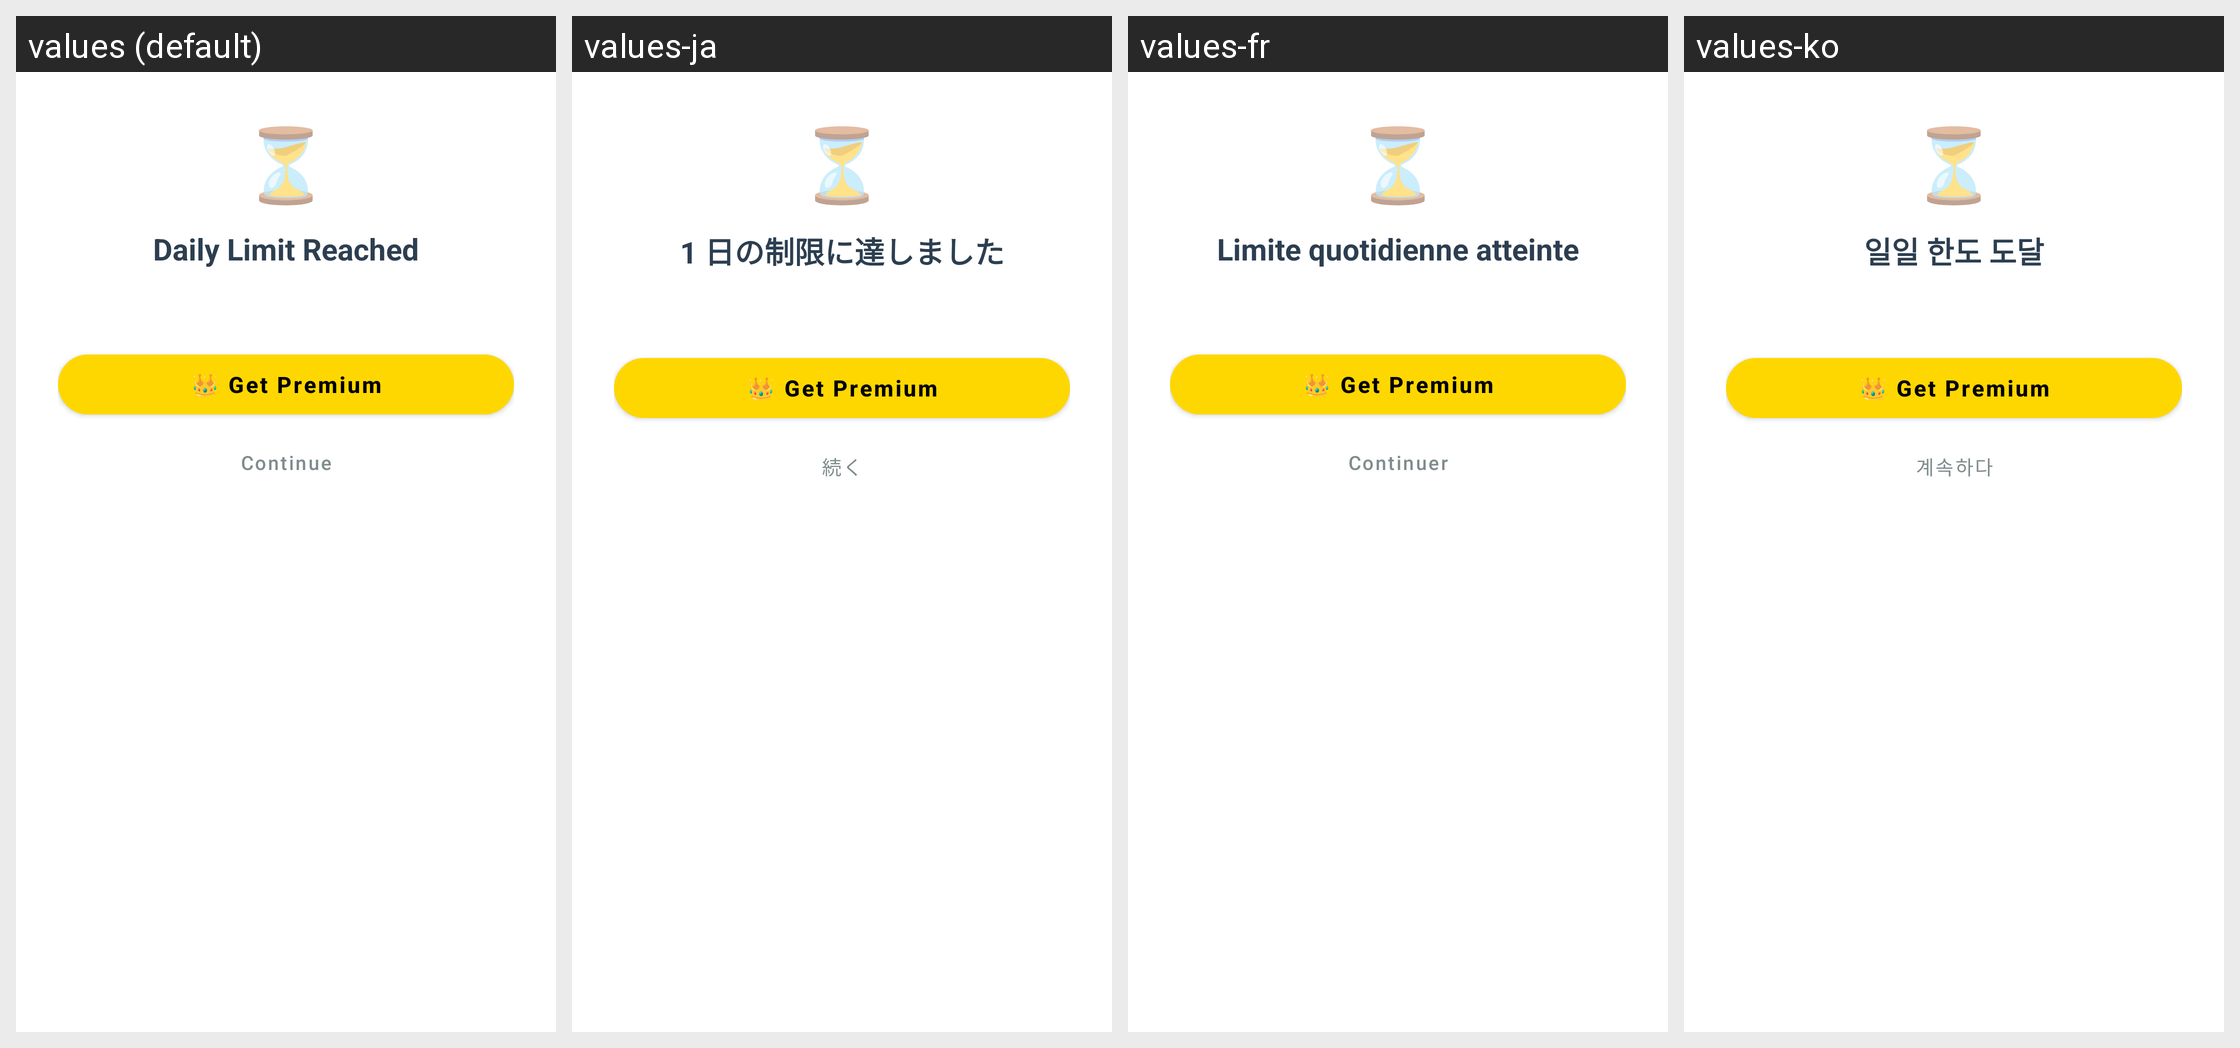

The Android screen above is rendered under several locales of the same app. Produce the string resources it draws, with the default and per-locale values.
Android screen res/layout/dialog_daily_limit.xml rendered under 4 locales, left to right: values (default), values-ja, values-fr, values-ko. Device: Nexus 5 (rendered at 1080×1920; each locale shown at half size, 540×960, under a caption strip naming it); theme AppTheme.
Other locales in the repository, not shown: values-ar, values-de, values-es, values-fil, values-hi, values-in, values-it, values-pt, values-ru, values-th, values-tr, values-vi, values-zh.
Strings drawn on this screen, with the default value and each locale's value (text and hints the layout hard-codes, and strings that could not be matched under every locale, appear in the picture but are not listed):

ai_daily_limit_title
  values: Daily Limit Reached
  values-ja: 1 日の制限に達しました
  values-fr: Limite quotidienne atteinte
  values-ko: 일일 한도 도달

maybe_later
  values: Continue
  values-ja: 続く
  values-fr: Continuer
  values-ko: 계속하다
